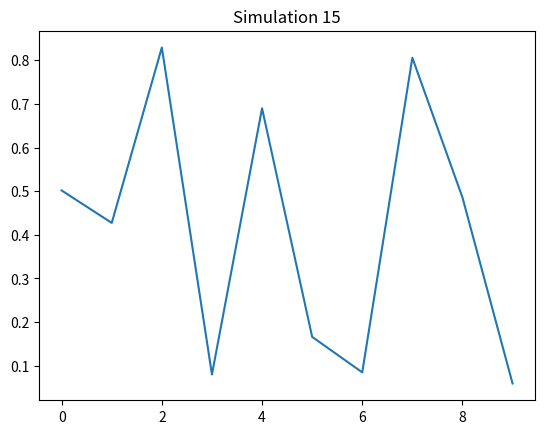

Write the Python code that produced this figure.
import numpy as np
import matplotlib.pyplot as plt
plt.plot(np.random.rand(10))
plt.title("Simulation 15")
